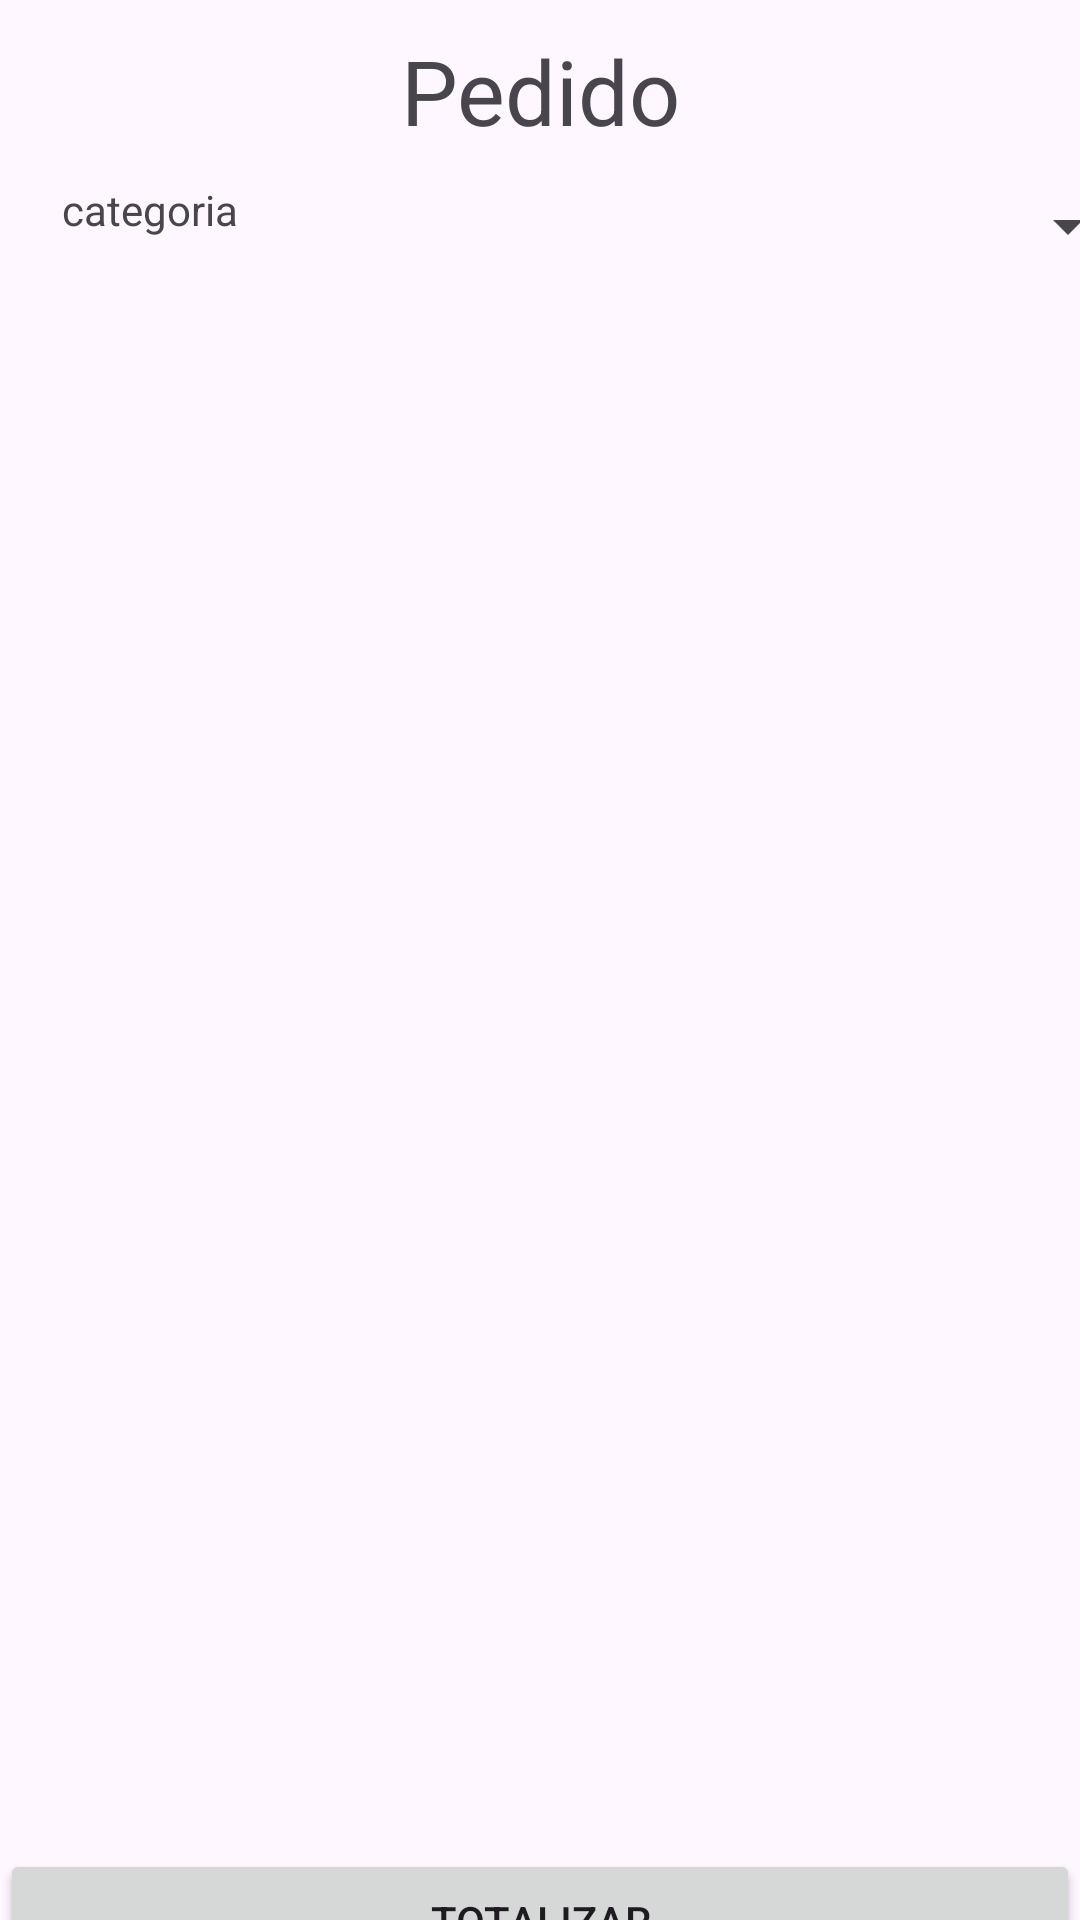

Write the Android layout XML for this screen, with the resource values it uses.
<!-- AndroidManifest.xml: application theme Theme.AppMovil_fast_food -->
<!-- res/layout/activity_comanda.xml -->
<?xml version="1.0" encoding="utf-8"?>
<androidx.constraintlayout.widget.ConstraintLayout xmlns:android="http://schemas.android.com/apk/res/android"
    xmlns:app="http://schemas.android.com/apk/res-auto"
    xmlns:tools="http://schemas.android.com/tools"
    android:layout_width="match_parent"
    android:layout_height="match_parent"
    tools:context=".ComandaActivity">

    <TextView
        android:id="@+id/title_menu"
        android:layout_width="match_parent"
        android:layout_height="wrap_content"
        android:padding="10dp"
        android:textSize="30dp"
        android:textAlignment="center"
        android:text="Pedido"
        app:layout_constraintEnd_toEndOf="parent"
        app:layout_constraintStart_toStartOf="parent"
        app:layout_constraintTop_toTopOf="parent" />

        <androidx.constraintlayout.widget.ConstraintLayout
            android:id="@+id/ly_buscador"
            android:layout_width="match_parent"
            android:layout_height="30dp"
            app:layout_constraintTop_toBottomOf="@id/title_menu"
            app:layout_constraintBottom_toTopOf="@id/lvw_productos">

            <TextView
                android:id="@+id/txt_buscar"
                android:layout_width="100dp"
                android:layout_height="match_parent"
                android:text="categoria"
                android:textAlignment="center"
                app:layout_constraintBottom_toBottomOf="parent"
                app:layout_constraintStart_toStartOf="parent"
                app:layout_constraintTop_toTopOf="parent"></TextView>

            <Spinner
                android:id="@+id/sp_comanda_categoria"
                android:layout_width="300dp"
                android:layout_height="match_parent"
                app:layout_constraintEnd_toEndOf="parent"
                app:layout_constraintStart_toEndOf="@+id/txt_buscar"></Spinner>
        </androidx.constraintlayout.widget.ConstraintLayout>

    <ListView
        android:id="@+id/lvw_productos"
        android:layout_width="match_parent"
        android:layout_height="550dp"
        app:layout_constraintEnd_toEndOf="parent"
        app:layout_constraintStart_toStartOf="parent"
        app:layout_constraintTop_toBottomOf="@id/ly_buscador">
    </ListView>

    <Button
        android:id="@+id/btn_totalizar_pedido"
        android:layout_width="match_parent"
        android:layout_height="wrap_content"
        android:text="Totalizar"
        app:layout_constraintBottom_toBottomOf="parent"
        app:layout_constraintEnd_toEndOf="parent"
        app:layout_constraintStart_toStartOf="parent"
        app:layout_constraintTop_toBottomOf="@+id/lvw_productos" />


</androidx.constraintlayout.widget.ConstraintLayout>
<!-- resources referenced by this layout -->
<resources>
  <style name="Theme.AppMovil_fast_food" parent="Base.Theme.AppMovil_fast_food" />
  <style name="Base.Theme.AppMovil_fast_food" parent="Theme.Material3.DayNight.NoActionBar">
          
          
      </style>
</resources>
